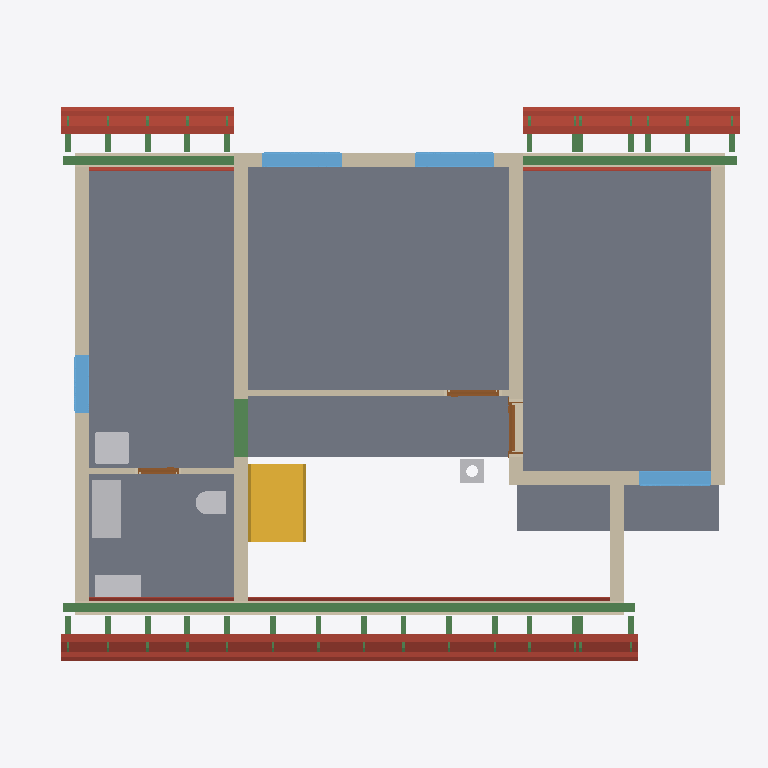
Plan cut of the same IFC building model at storey 'Roof - -3: Gypsum plasterboard' (level 2.96 m, cut at 4.36 m), seen from above with north up, elements coloured by IFC class: 42 beams (green), 24 roofs (red-brown), 11 walls (beige), 6 slabs (grey), 5 other elements (light grey), 4 windows (light blue), 3 doors (brown), 1 stair (yellow). Cut surfaces are drawn darker.
Extent 12.3 m × 9.6 m × 9.9 m (x, y, z). Storeys (13): Foundations at 0.00 m; Ground floor at 0.00 m; Upper floor at 2.96 m; Roof - -1: Thermal insulation under rafters at 2.96 m; Roof - -2: Vapour barrier at 2.96 m; Roof - -3: Gypsum plasterboard at 2.96 m; Roof - 0: Rafters at 2.96 m; Roof - 0a: Collar ties at 2.96 m; Roof - +1: Wood fiberboard at 2.96 m; Roof - +2: Underlay at 2.96 m; Roof - +3: Counter-battens at 2.96 m; Roof - +4: Tile battens at 2.96 m; Roof - +5: Tiles at 2.96 m. Elements (452): 275 IfcBeam, 83 IfcSlab, 44 IfcWall, 15 IfcFurniture, 8 IfcDoor, 8 IfcFooting, 8 IfcWindow, 5 IfcSanitaryTerminal, 3 IfcCovering, 2 IfcStair, 1 IfcChimney.

HEADER;
FILE_DESCRIPTION(('ViewDefinition[DesignTransferView]'),'2;1');
FILE_NAME('/dev/null','2026-10-01T07:57:24+02:00',(''),(''),'IfcOpenShell 0.8.5','IfcOpenShell 0.8.5','Nobody');
FILE_SCHEMA(('IFC4'));
ENDSEC;
DATA;
#1=IFCPROJECT('0SqSeoBCj4TuTaPfbYOLgO',$,'My house',$,$,$,$,(#10,#15),#5);
#19=IFCSITE('2J7Xhbmo56wgovaaP6GK0q',$,'Site',$,$,#34252,$,$,$,$,$,$,$,$);
#20=IFCBUILDING('3iXja$ORb9ahrdFIgvxEIQ',$,'My house',$,$,#34257,$,$,$,$,$,$);
#33=IFCBUILDINGSTOREY('3vM9SuiZPDbhdxHrHnBTlR',$,'Foundations',$,$,#34262,$,$,$,0.0);
#40=IFCBUILDINGSTOREY('0eqPZCIx93IeAN6q2fu2l2',$,'Ground floor',$,$,#34267,$,$,$,0.0);
#46=IFCBUILDINGSTOREY('0v7qbXnzLFROozvxviYvqv',$,'Upper floor',$,$,#34272,$,$,$,2.96);
#14779=IFCBUILDINGSTOREY('128e1Bp614BBHWO3yYc6GC',$,'Roof - -1: Thermal insulation under rafters','Visibility container for Thermal insulation under rafters','ROOF_LAYER',#34277,$,$,$,2.96);
#14785=IFCBUILDINGSTOREY('1qMLl3yDj9URJEWg5aD6Hj',$,'Roof - -2: Vapour barrier','Visibility container for Vapour barrier','ROOF_LAYER',#34282,$,$,$,2.96);
#14791=IFCBUILDINGSTOREY('0Hxy1Xh1D3euV7rg275cFx',$,'Roof - -3: Gypsum plasterboard','Visibility container for Gypsum plasterboard','ROOF_LAYER',#34287,$,$,$,2.96);
#14797=IFCBUILDINGSTOREY('2AmZJFj3r129e2REp8Gv_C',$,'Roof - 0: Rafters','Visibility container for Rafters','ROOF_LAYER',#34292,$,$,$,2.96);
#14803=IFCBUILDINGSTOREY('3psMRjOmvF7eHuVAdfXmqc',$,'Roof - 0a: Collar ties','Visibility container for Collar ties','ROOF_LAYER',#34297,$,$,$,2.96);
#14809=IFCBUILDINGSTOREY('0uqOUcNwn1iAGIa4g5ILEi',$,'Roof - +1: Wood fiberboard','Visibility container for Wood fiberboard','ROOF_LAYER',#34302,$,$,$,2.96);
#14815=IFCBUILDINGSTOREY('0hwfQNmsf5AgpGkL0RN4tm',$,'Roof - +2: Underlay','Visibility container for Roofing underlay','ROOF_LAYER',#34307,$,$,$,2.96);
#14821=IFCBUILDINGSTOREY('2_zu39TMLDOAZChNzNTrDV',$,'Roof - +3: Counter-battens','Visibility container for Counter-battens','ROOF_LAYER',#34312,$,$,$,2.96);
#14827=IFCBUILDINGSTOREY('3RogS_QRv4gvmfbe$ucTe8',$,'Roof - +4: Tile battens','Visibility container for Tile battens','ROOF_LAYER',#34317,$,$,$,2.96);
#14833=IFCBUILDINGSTOREY('32$oj_cwH9U96i4zgDbRQ2',$,'Roof - +5: Tiles','Visibility container for Roof tiles','ROOF_LAYER',#34322,$,$,$,2.96);
#12880=IFCSLAB('2uXhIT7OP4B8IJZ8YTy2b_',$,'Upper Pokoj 2',$,$,#35937,#12892,$,.FLOOR.);
#12853=IFCSLAB('2qj2iUHunC8R$YiQd5nTOL',$,'Upper Pokoj 1',$,$,#35932,#12865,$,.FLOOR.);
#12934=IFCSLAB('05cHrWrD5EV9ZFRg4qzBqs',$,'Sklad',$,$,#35947,#12946,$,.FLOOR.);
#12907=IFCSLAB('2URSjKxzz66f12ajTlRtZT',$,'Galerie',$,$,#35942,#12919,$,.FLOOR.);
#12961=IFCSLAB('37tvyiH1HFkeiQmQxqXOjC',$,'Zachod',$,$,#35952,#12973,$,.FLOOR.);
#4790=IFCSLAB('0zQgRAVUjDpASFbiCQqqRD',$,'Ceiling 1',$,$,#35917,#4799,$,.FLOOR.);
#13296=IFCWALL('2s4lVRFpz5bxwnRa7r28P9',$,'Wall 8',$,$,#36442,#13340,$,$);
#13453=IFCWALL('1VXcmsQmP14wjtCczPaQ5G',$,'Wall 9',$,$,#36447,#13497,$,$);
#14013=IFCBEAM('0WZEBaVtbBUwea50qBOf39',$,'Beam',$,$,#34517,#14027,$,.BEAM.);
#4108=IFCSTAIR('13htHcITv4$8FgN25PZf6T',$,'Gallery stair',$,$,#36307,$,$,.STRAIGHT_RUN_STAIR.);
#13064=IFCWALL('2L4X3ln9j84Oj4PtnFUdRr',$,'Wall 4',$,$,#36422,#13108,$,$);
#13211=IFCWALL('1gLccBCdnF7uXl_RedXLZA',$,'Wall 7',$,$,#36437,#13255,$,$);
#15849=IFCSLAB('1EEhBAmGnBkwgpDUyxxcNy',$,'Street segment 2 roofing underlay',$,$,#36032,#15878,$,.ROOF.);
#13014=IFCWALL('32Ili2qCf9CxVwgRow0a$w',$,'Wall 2',$,$,#36412,#13034,$,$);
#15899=IFCSLAB('3uvebxZBTC5Qlsj5ytWG_Y',$,'Street segment 2 roof tiles',$,$,#36037,#15928,$,.ROOF.);
#15799=IFCSLAB('2lMV7FzKnDmR18XHGacVLr',$,'Street segment 2 wood fiberboard',$,$,#36027,#15828,$,.ROOF.);
#14051=IFCBEAM('0Xgi$HldDFnuqh8p8bpGHr',$,'Beam',$,$,#34527,#14065,$,.BEAM.);
#12988=IFCWALL('1q8jPpgGj6MAWwBPST_u_K',$,'Wall 1',$,$,#36407,#13009,$,$);
#13162=IFCWALL('3NuFwH$LjEYvT$_UqbGN_7',$,'Wall 6',$,$,#36432,#13206,$,$);
#13039=IFCWALL('2i5fm$dM51x8Zp04EIkvTe',$,'Wall 3',$,$,#36417,#13059,$,$);
#14111=IFCFURNITURE('390l01eor0buLxgGOYw6rr',$,'Rekuperace',$,'Rekuperace',#36622,#14123,$,.USERDEFINED.);
#13113=IFCWALL('3bvzXj44DDPAlXR45aY11J',$,'Wall 5',$,$,#36427,#13157,$,$);
#18108=IFCSLAB('1LesPnXuD1gfKdmViYRh4n',$,'Garden segment 3 roofing underlay',$,$,#36197,#18137,$,.ROOF.);
#18158=IFCSLAB('0HgxO5J_DES8T$E$xM$qu8',$,'Garden segment 3 roof tiles',$,$,#36202,#18187,$,.ROOF.);
#14070=IFCBEAM('1RqQhHQWvDkxPeftbmyHyI',$,'Beam',$,$,#34532,#14084,$,.BEAM.);
#16233=IFCSLAB('1By3b_LaT1chousn1ic5Bo',$,'Street segment 3 roofing underlay',$,$,#36062,#16262,$,.ROOF.);
#16283=IFCSLAB('3okUDtHdvFIR1mYWI3t5_p',$,'Street segment 3 roof tiles',$,$,#36067,#16312,$,.ROOF.);
#18058=IFCSLAB('3g8X3wu6TBfxG3pd_FcFQQ',$,'Garden segment 3 wood fiberboard',$,$,#36192,#18087,$,.ROOF.);
#16183=IFCSLAB('3QQIAfmDr8ZR6XazCJdHMg',$,'Street segment 3 wood fiberboard',$,$,#36057,#16212,$,.ROOF.);
#13502=IFCWALL('192F2TOvP2zAapI7COF8YP',$,'Wall 10',$,$,#36452,#13523,$,$);
#14199=IFCWINDOW('3PI3wwMxfCn9HZjdRKG68W',$,'Window 1',$,$,#39767,#14200,$,1.0,1.375,.WINDOW.,.SINGLE_PANEL.,$);
#14295=IFCWINDOW('06eig3MpX98BDwyV89GHyJ',$,'Window 2',$,$,#39772,#14296,$,1.0,1.375,.WINDOW.,.SINGLE_PANEL.,$);
#15721=IFCSLAB('16iYSbDLvAaQC69_B__fmv',$,'Street segment 2 gypsum plasterboard',$,$,#36022,#15778,$,.ROOF.);
#13878=IFCSANITARYTERMINAL('016_Y9$BP3gAGyzJEr5y7A',$,'Umyv',$,$,#36552,#13886,$,$);
#14543=IFCWINDOW('262PZBJUbESAGwTsVzsYRq',$,'Window 3',$,$,#39777,#14544,$,1.0,1.25,.WINDOW.,.SINGLE_PANEL.,$);
#17148=IFCSLAB('3QQS3kcuL1mQv9yX$bq61e',$,'Garden segment 1 roofing underlay',$,$,#36122,#17177,$,.ROOF.);
#17219=IFCSLAB('3JvAhnr9T6cwALL2GMv5dH',$,'Garden segment 1 roof tiles',$,$,#36127,#17248,$,.ROOF.);
#15543=IFCSLAB('0PIG6$PEXBLeVDgSoMLeJE',$,'Street segment 1 roofing underlay',$,$,#36007,#15572,$,.ROOF.);
#15593=IFCSLAB('3EXK1oP4LCBRjPl98zMNk$',$,'Street segment 1 roof tiles',$,$,#36012,#15622,$,.ROOF.);
#14146=IFCFURNITURE('0SvLL8pA54eRr5ISAtC1yx',$,'Hydrobox',$,'Hydrobox',#36627,#14158,$,.USERDEFINED.);
#16680=IFCSLAB('1hMo_RMIfBN8SWVth91JbI',$,'Garden segment 0 roofing underlay',$,$,#36092,#16709,$,.ROOF.);
#15493=IFCSLAB('3VlYFObkv0Pxe109rFZEn_',$,'Street segment 1 wood fiberboard',$,$,#36002,#15522,$,.ROOF.);
#17077=IFCSLAB('3rVpEpvez8_QmmKEyqQ6mc',$,'Garden segment 1 wood fiberboard',$,$,#36117,#17106,$,.ROOF.);
#16730=IFCSLAB('2aUHDLpCr4qvu9cqgmMDkB',$,'Garden segment 0 roof tiles',$,$,#36097,#16759,$,.ROOF.);
#14639=IFCWINDOW('3Yri8OSYn1rRF7JbwfUmtt',$,'Window 4',$,$,#39782,#14640,$,1.0,1.0,.WINDOW.,.SINGLE_PANEL.,$);
#16630=IFCSLAB('0GTOb9UjPEQOULHJbpaWNk',$,'Garden segment 0 wood fiberboard',$,$,#36087,#16659,$,.ROOF.);
#2104=IFCBEAM('0ZFMF$gNnFOvYEhGFcKlgt',$,'Ring beam 7',$,'Ring beam',#34477,#2118,$,.BEAM.);
#13857=IFCSANITARYTERMINAL('1SaefSBej30PQB2nUxbMKp',$,'WC',$,$,#36547,#13865,$,$);
#13680=IFCWALL('0fJO4VuYj0xxx2hY89l7t7',$,'Wall 11',$,$,#36457,#13700,$,$);
#16105=IFCSLAB('2Eh4JfKs9D7hkc5d7zao3t',$,'Street segment 3 gypsum plasterboard',$,$,#36052,#16162,$,.ROOF.);
#17980=IFCSLAB('0ixXXXdJbF0Qm$0HA8gLO3',$,'Garden segment 3 gypsum plasterboard',$,$,#36187,#18037,$,.ROOF.);
#4179=IFCCHIMNEY('3IL23TojrF$uCxnA54wAql',$,'Main chimney',$,$,#35822,#4199,$,.NOTDEFINED.);
#16978=IFCSLAB('2dBICIQ6zA6vCZRxVY_ddR',$,'Garden segment 1 gypsum plasterboard',$,$,#36112,#17035,$,.ROOF.);
#14391=IFCDOOR('2nBNuX0ln1v9iviDNRFJkA',$,'Door 3',$,$,#39742,#14401,$,2.15,0.9,.DOOR.,.SINGLE_SWING_RIGHT.,$);
#15415=IFCSLAB('3WghkiX7f1IhHdy$43sq11',$,'Street segment 1 gypsum plasterboard',$,$,#35997,#15472,$,.ROOF.);
#16531=IFCSLAB('3h0F9wqHz9Wfl16C2Z6Znl',$,'Garden segment 0 gypsum plasterboard',$,$,#36082,#16588,$,.ROOF.);
#13546=IFCDOOR('106C0mjQL8KQHaII4l1U4w',$,'Door 1',$,$,#39732,#13556,$,2.15,0.9,.DOOR.,.SINGLE_SWING_RIGHT.,$);
#13723=IFCDOOR('0nNjxKeJL5X86l9vJ8ThQ6',$,'Door 2',$,$,#39737,#13733,$,2.15,0.7,.DOOR.,.SINGLE_SWING_RIGHT.,$);
#25899=IFCBEAM('1zYh$TAGT0EBnH5UtoghnI',$,'Rafter 1',$,'RAFTER',#35232,#25930,$,.USERDEFINED.);
#26439=IFCBEAM('0xxZgHAhTCWAEseP9GCQBJ',$,'Rafter 1',$,'RAFTER',#35292,#26470,$,.USERDEFINED.);
#26615=IFCBEAM('1ia4CeKrT8Ae$RQm_mmcDA',$,'Rafter 1',$,'RAFTER',#35312,#26646,$,.USERDEFINED.);
#26709=IFCBEAM('2ydNsxu2rBc8Nm5c_W7wDM',$,'Rafter 1',$,'RAFTER',#35322,#26740,$,.USERDEFINED.);
#27073=IFCBEAM('2iMTiGNL16d8HR4QQHx_7z',$,'Rafter 1',$,'RAFTER',#35362,#27104,$,.USERDEFINED.);
#27167=IFCBEAM('1MEGt4N8190wE1AwGkpojQ',$,'Rafter 1',$,'RAFTER',#35372,#27198,$,.USERDEFINED.);
#27707=IFCBEAM('2SoQ5ni8z3pw2JnBZ1IkT3',$,'Rafter 1',$,'RAFTER',#35432,#27738,$,.USERDEFINED.);
#28078=IFCBEAM('05tXyX1qzBzgGmWZXLsOcU',$,'Rafter 1',$,'RAFTER',#35472,#28109,$,.USERDEFINED.);
#28820=IFCBEAM('0jpMzqtIL1qhdsS0a36Kx8',$,'Rafter 1',$,'RAFTER',#35552,#28851,$,.USERDEFINED.);
#29562=IFCBEAM('3m6m$701T0ZwoKb2fpapcH',$,'Rafter 1',$,'RAFTER',#35632,#29593,$,.USERDEFINED.);
#29933=IFCBEAM('2W02T$SbL4SAw3qoOYWCi_',$,'Rafter 1',$,'RAFTER',#35672,#29964,$,.USERDEFINED.);
#30027=IFCBEAM('0B0MmquJfF0fJ1mIh6_qrx',$,'Rafter 1',$,'RAFTER',#35682,#30058,$,.USERDEFINED.);
#30297=IFCBEAM('39cymskT13hePdMjeKN6fq',$,'Rafter 1',$,'RAFTER',#35712,#30328,$,.USERDEFINED.);
#30391=IFCBEAM('1mYA0eeKH068gYetiT$foY',$,'Rafter 1',$,'RAFTER',#35722,#30422,$,.USERDEFINED.);
#30567=IFCBEAM('26g91k5VX1LB8KGZ1tnxSm',$,'Rafter 1',$,'RAFTER',#35742,#30598,$,.USERDEFINED.);
#30661=IFCBEAM('2$OqPbtgbEnOrdHBTJj1KZ',$,'Rafter 1',$,'RAFTER',#35752,#30692,$,.USERDEFINED.);
#30837=IFCBEAM('0OAPUFzmn3Sv2qY0i23ALm',$,'Rafter 1',$,'RAFTER',#35772,#30868,$,.USERDEFINED.);
#30931=IFCBEAM('2KEZutpor1JfLBzeLd2f0M',$,'Rafter 1',$,'RAFTER',#35782,#30962,$,.USERDEFINED.);
#31107=IFCBEAM('0b9x78L152Fe9vabNco9cd',$,'Rafter 1',$,'RAFTER',#35802,#31138,$,.USERDEFINED.);
#31201=IFCBEAM('0kxpVE$4PD7ORYUgKGsQtb',$,'Rafter 1',$,'RAFTER',#35812,#31232,$,.USERDEFINED.);
#26169=IFCBEAM('2BoMgJaMj9rgK_VyBpdqTd',$,'Rafter 1',$,'RAFTER',#35262,#26200,$,.USERDEFINED.);
#26844=IFCBEAM('28AgFtPOjDiOMjlEWI0lto',$,'Rafter 1',$,'RAFTER',#35337,#26875,$,.USERDEFINED.);
#26938=IFCBEAM('1zfubj3L15zu9P_SDismCi',$,'Rafter 1',$,'RAFTER',#35347,#26969,$,.USERDEFINED.);
#27437=IFCBEAM('3A0pJbz2fEIPObWV_XyMcv',$,'Rafter 1',$,'RAFTER',#35402,#27468,$,.USERDEFINED.);
#27531=IFCBEAM('2pXhyJ2N1ELxTd0lXbBCXQ',$,'Rafter 1',$,'RAFTER',#35412,#27562,$,.USERDEFINED.);
#28449=IFCBEAM('12XZLYV858NRNssGHCLs0M',$,'Rafter 1',$,'RAFTER',#35512,#28480,$,.USERDEFINED.);
#29191=IFCBEAM('2MQmnKhg98eOuKsRH8ewUm',$,'Rafter 1',$,'RAFTER',#35592,#29222,$,.USERDEFINED.);
#26216=IFCBEAM('1_ntOcv096NB1idCvpo9F9',$,'Garden counter-batten 2',$,$,#35267,#26247,$,.BEAM.);
#26891=IFCBEAM('2R_QCCHSH9PBGlFw5hld$G',$,'Street counter-batten 5',$,$,#35342,#26922,$,.BEAM.);
#26985=IFCBEAM('383Fow6NH3EePC9esCYc9N',$,'Garden counter-batten 5',$,$,#35352,#27016,$,.BEAM.);
#27484=IFCBEAM('020f8sjU17YOWECup66PVR',$,'Street counter-batten 8',$,$,#35407,#27515,$,.BEAM.);
#27578=IFCBEAM('2I$8H3MRv64OFM$G05xof2',$,'Garden counter-batten 8',$,$,#35417,#27609,$,.BEAM.);
#28496=IFCBEAM('3RflWOwrrCbR4YHPWYDuq5',$,'Street counter-batten 13',$,$,#35517,#28527,$,.BEAM.);
#29238=IFCBEAM('2i03qxzSD4D9R88wGuAmDv',$,'Street counter-batten 17',$,$,#35597,#29269,$,.BEAM.);
#30344=IFCBEAM('1uIsPqIaz2nhM9M9g6DcyZ',$,'Street counter-batten 23',$,$,#35717,#30375,$,.BEAM.);
#30438=IFCBEAM('2nB5AJlH9AGeJTkSSpnUYG',$,'Garden counter-batten 23',$,$,#35727,#30469,$,.BEAM.);
#30614=IFCBEAM('0wYVw2UmnF$QXCSTFTER_0',$,'Street counter-batten 24',$,$,#35747,#30645,$,.BEAM.);
#30708=IFCBEAM('0ExRyFA6jDqvnJHuFPNWKj',$,'Garden counter-batten 24',$,$,#35757,#30739,$,.BEAM.);
ENDSEC;
